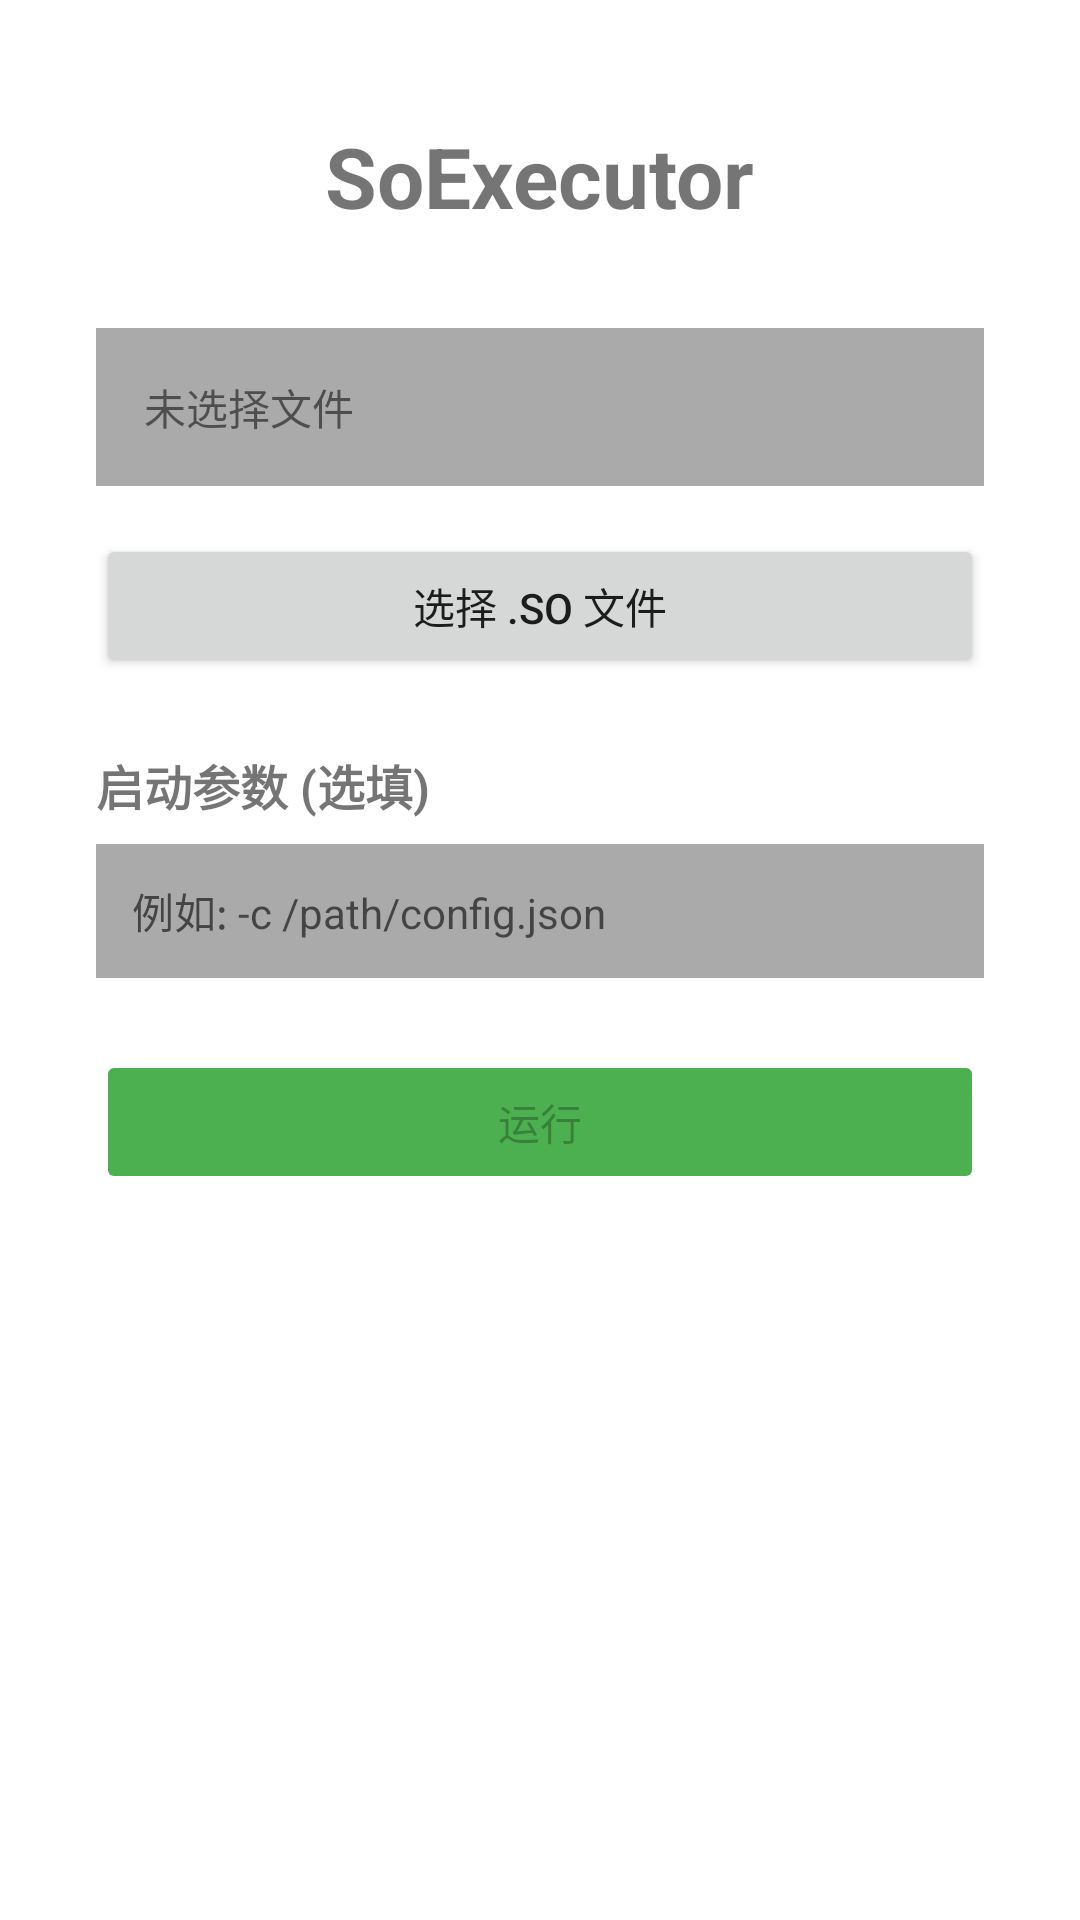

The Android layout XML behind this screen, and the referenced resources:
<!-- AndroidManifest.xml: activity theme Theme.SoExecutor.NoActionBar -->
<!-- res/layout/activity_main.xml -->
<?xml version="1.0" encoding="utf-8"?>
<androidx.constraintlayout.widget.ConstraintLayout xmlns:android="http://schemas.android.com/apk/res/android"
    xmlns:app="http://schemas.android.com/apk/res-auto"
    xmlns:tools="http://schemas.android.com/tools"
    android:layout_width="match_parent"
    android:layout_height="match_parent"
    android:padding="16dp"
    tools:context=".MainActivity">

    <TextView
        android:id="@+id/tvTitle"
        android:layout_width="wrap_content"
        android:layout_height="wrap_content"
        android:layout_marginTop="24dp"
        android:text="@string/app_name"
        android:textSize="28sp"
        android:textStyle="bold"
        app:layout_constraintEnd_toEndOf="parent"
        app:layout_constraintStart_toStartOf="parent"
        app:layout_constraintTop_toTopOf="parent" />

    <TextView
        android:id="@+id/tvSelectedFile"
        android:layout_width="0dp"
        android:layout_height="wrap_content"
        android:layout_marginTop="32dp"
        android:layout_marginStart="16dp"
        android:layout_marginEnd="16dp"
        android:background="@android:color/darker_gray"
        android:padding="16dp"
        android:text="@string/no_file_selected"
        android:textSize="14sp"
        app:layout_constraintEnd_toEndOf="parent"
        app:layout_constraintStart_toStartOf="parent"
        app:layout_constraintTop_toBottomOf="@id/tvTitle" />

    <Button
        android:id="@+id/btnSelectFile"
        android:layout_width="0dp"
        android:layout_height="wrap_content"
        android:layout_marginTop="16dp"
        android:layout_marginStart="16dp"
        android:layout_marginEnd="16dp"
        android:text="@string/select_so_file"
        app:layout_constraintEnd_toEndOf="parent"
        app:layout_constraintStart_toStartOf="parent"
        app:layout_constraintTop_toBottomOf="@id/tvSelectedFile" />

    <TextView
        android:id="@+id/tvParamsLabel"
        android:layout_width="0dp"
        android:layout_height="wrap_content"
        android:layout_marginTop="24dp"
        android:layout_marginStart="16dp"
        android:layout_marginEnd="16dp"
        android:text="@string/launch_params"
        android:textSize="16sp"
        android:textStyle="bold"
        app:layout_constraintEnd_toEndOf="parent"
        app:layout_constraintStart_toStartOf="parent"
        app:layout_constraintTop_toBottomOf="@id/btnSelectFile" />

    <EditText
        android:id="@+id/etParams"
        android:layout_width="0dp"
        android:layout_height="wrap_content"
        android:layout_marginTop="8dp"
        android:layout_marginStart="16dp"
        android:layout_marginEnd="16dp"
        android:hint="@string/params_hint"
        android:inputType="text"
        android:background="@android:color/darker_gray"
        android:padding="12dp"
        android:textSize="14sp"
        app:layout_constraintEnd_toEndOf="parent"
        app:layout_constraintStart_toStartOf="parent"
        app:layout_constraintTop_toBottomOf="@id/tvParamsLabel" />

    <Button
        android:id="@+id/btnExecute"
        android:layout_width="0dp"
        android:layout_height="wrap_content"
        android:layout_marginTop="24dp"
        android:layout_marginStart="16dp"
        android:layout_marginEnd="16dp"
        android:enabled="false"
        android:text="@string/execute"
        android:backgroundTint="@color/green"
        app:layout_constraintEnd_toEndOf="parent"
        app:layout_constraintStart_toStartOf="parent"
        app:layout_constraintTop_toBottomOf="@id/etParams" />

    <ProgressBar
        android:id="@+id/progressBar"
        android:layout_width="wrap_content"
        android:layout_height="wrap_content"
        android:layout_marginTop="16dp"
        android:visibility="gone"
        app:layout_constraintEnd_toEndOf="parent"
        app:layout_constraintStart_toStartOf="parent"
        app:layout_constraintTop_toBottomOf="@id/btnExecute" />

    <TextView
        android:id="@+id/tvStatus"
        android:layout_width="0dp"
        android:layout_height="wrap_content"
        android:layout_marginTop="16dp"
        android:layout_marginStart="16dp"
        android:layout_marginEnd="16dp"
        android:gravity="center"
        android:textSize="14sp"
        android:textColor="@color/gray"
        app:layout_constraintEnd_toEndOf="parent"
        app:layout_constraintStart_toStartOf="parent"
        app:layout_constraintTop_toBottomOf="@id/progressBar" />
</androidx.constraintlayout.widget.ConstraintLayout>
<!-- resources referenced by this layout -->
<resources>
  <color name="gray">#FF9E9E9E</color>
  <color name="green">#FF4CAF50</color>
  <string name="app_name">SoExecutor</string>
  <string name="execute">运行</string>
  <string name="launch_params">启动参数 (选填)</string>
  <string name="no_file_selected">未选择文件</string>
  <string name="params_hint">例如: -c /path/config.json</string>
  <string name="select_so_file">选择 .so 文件</string>
  <style name="Theme.SoExecutor.NoActionBar">
          <item name="windowActionBar">false</item>
          <item name="windowNoTitle">true</item>
      </style>
</resources>
